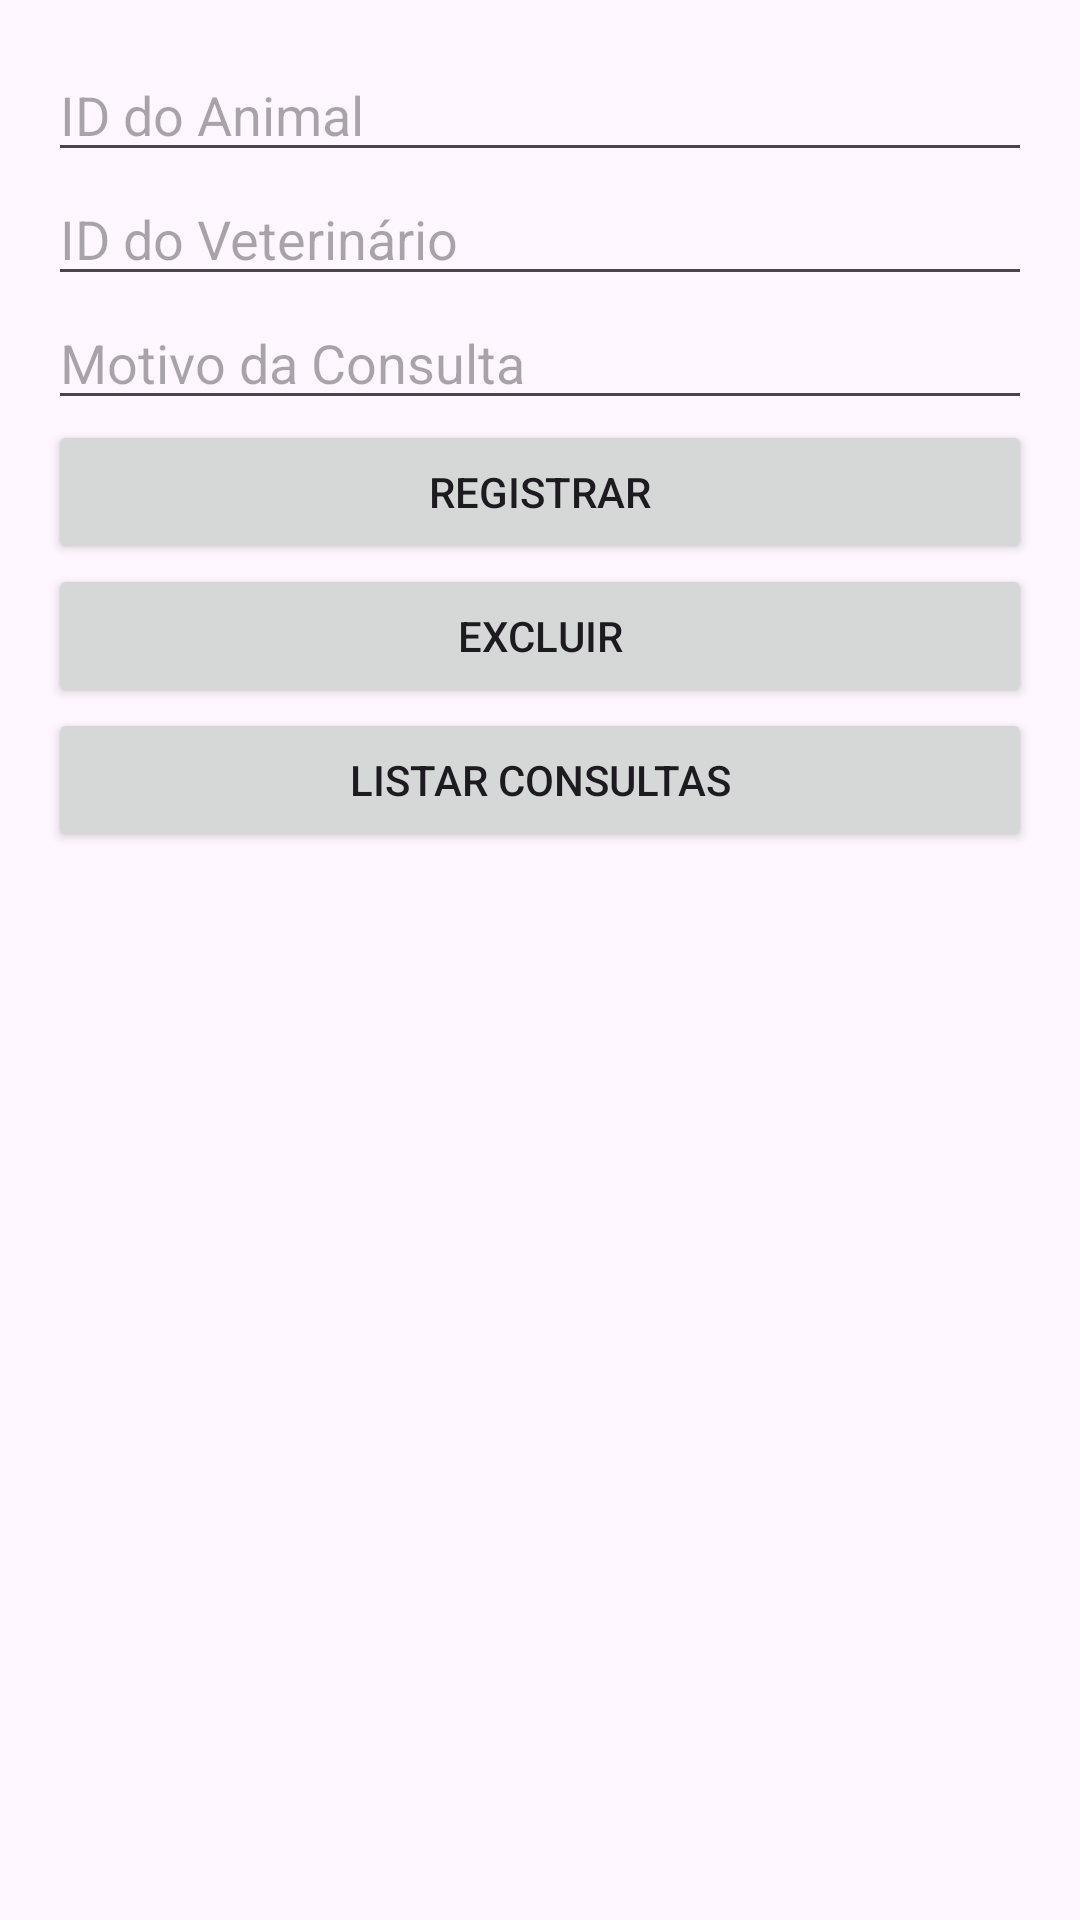

Produce the Android XML layout that renders to this screen, including the resource entries it uses.
<!-- AndroidManifest.xml: application theme Theme.ControleVeterinario -->
<!-- res/layout/fragment_consulta.xml -->
<?xml version="1.0" encoding="utf-8"?>
<LinearLayout xmlns:android="http://schemas.android.com/apk/res/android"
    android:layout_width="match_parent"
    android:layout_height="match_parent"
    android:orientation="vertical"
    android:padding="16dp">

    <EditText
        android:id="@+id/etAnimalId"
        android:layout_width="match_parent"
        android:layout_height="wrap_content"
        android:hint="ID do Animal"
        android:inputType="number" />

    <EditText
        android:id="@+id/etVeterinarioId"
        android:layout_width="match_parent"
        android:layout_height="wrap_content"
        android:hint="ID do Veterinário"
        android:inputType="number" />

    <EditText
        android:id="@+id/etMotivo"
        android:layout_width="match_parent"
        android:layout_height="wrap_content"
        android:hint="Motivo da Consulta" />

    <Button
        android:id="@+id/btnRegistrar"
        android:layout_width="match_parent"
        android:layout_height="wrap_content"
        android:text="Registrar" />

    <Button
        android:id="@+id/btnExcluir"
        android:layout_width="match_parent"
        android:layout_height="wrap_content"
        android:text="Excluir" />

    <Button
        android:id="@+id/btnListar"
        android:layout_width="match_parent"
        android:layout_height="wrap_content"
        android:text="Listar Consultas" />

    <ListView
        android:id="@+id/lvConsultas"
        android:layout_width="match_parent"
        android:layout_height="0dp"
        android:layout_weight="1" />

</LinearLayout>
<!-- resources referenced by this layout -->
<resources>
  <style name="Theme.ControleVeterinario" parent="Base.Theme.ControleVeterinario" />
  <style name="Base.Theme.ControleVeterinario" parent="Theme.Material3.DayNight">
          
          
      </style>
</resources>
